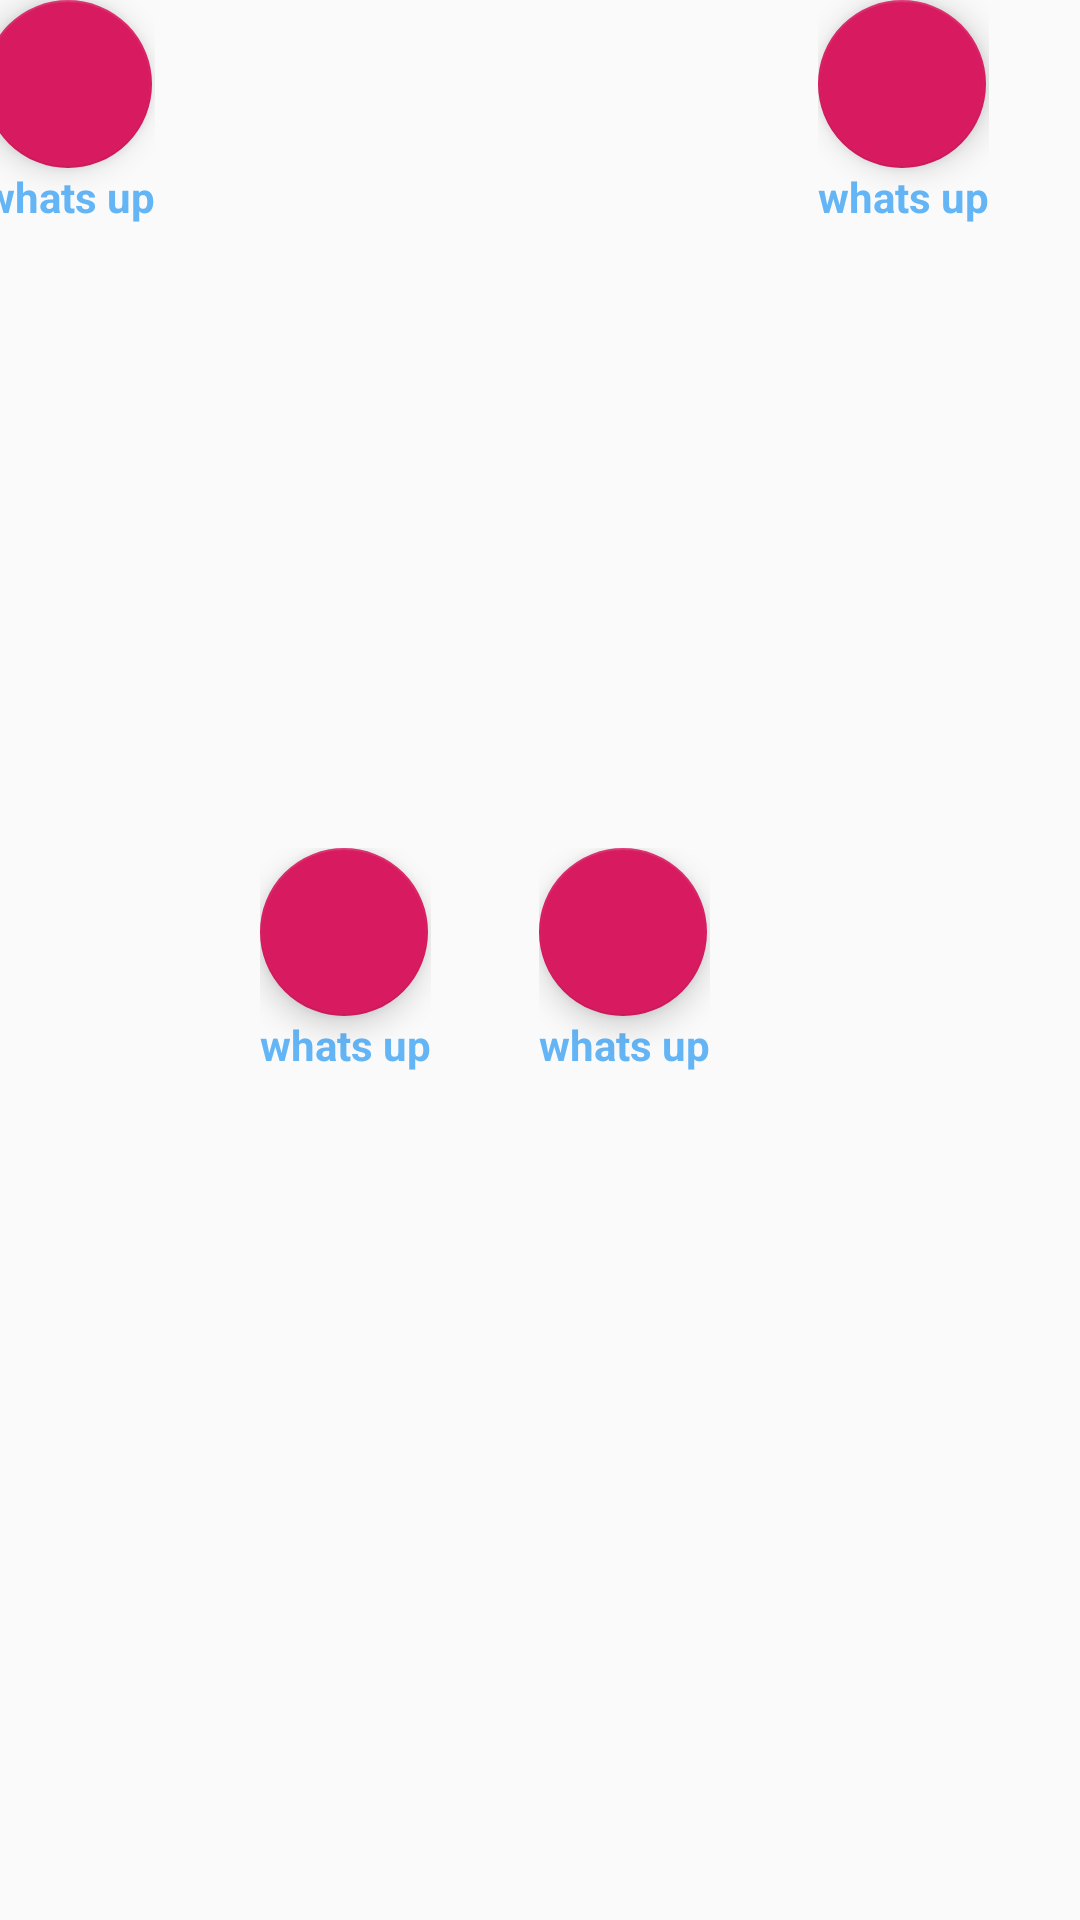

Write the Android layout XML for this screen, with the resource values it uses.
<!-- AndroidManifest.xml: application theme AppTheme -->
<!-- res/layout/birthday_share_layout.xml -->
<?xml version="1.0" encoding="utf-8"?>
<androidx.constraintlayout.widget.ConstraintLayout xmlns:android="http://schemas.android.com/apk/res/android"
  xmlns:app="http://schemas.android.com/apk/res-auto"
  xmlns:tools="http://schemas.android.com/tools"
  android:id="@+id/sharelayout"
  android:layout_width="match_parent"
  android:layout_height="wrap_content"
  android:orientation="horizontal">


    <include
      android:id="@+id/textShareId"
      layout="@layout/share_layout_card"
      android:layout_width="92dp"
      android:layout_height="wrap_content"
      app:layout_constraintEnd_toStartOf="@+id/callShareId"
      app:layout_constraintHorizontal_bias="0.5"
      app:layout_constraintStart_toStartOf="parent" />

    <include
      android:id="@+id/callShareId"
      layout="@layout/share_layout_card"
      android:layout_width="93dp"
      android:layout_height="wrap_content"
      app:layout_constraintBottom_toBottomOf="parent"
      app:layout_constraintEnd_toStartOf="@+id/emailShareId"
      app:layout_constraintHorizontal_bias="0.5"
      app:layout_constraintStart_toEndOf="@+id/textShareId"
      app:layout_constraintTop_toTopOf="parent" />

    <include
      android:id="@+id/emailShareId"
      layout="@layout/share_layout_card"
      android:layout_width="93dp"
      android:layout_height="wrap_content"
      app:layout_constraintBottom_toBottomOf="parent"
      app:layout_constraintEnd_toStartOf="@+id/shareId"
      app:layout_constraintHorizontal_bias="0.5"
      app:layout_constraintStart_toEndOf="@+id/callShareId"
      app:layout_constraintTop_toTopOf="parent" />

    <include
      android:id="@+id/shareId"
      layout="@layout/share_layout_card"
      android:layout_width="93dp"
      android:layout_height="wrap_content"
      app:layout_constraintBottom_toBottomOf="parent"
      app:layout_constraintEnd_toEndOf="parent"
      app:layout_constraintHorizontal_bias="0.5"
      app:layout_constraintStart_toEndOf="@+id/emailShareId"
      app:layout_constraintTop_toTopOf="parent"
      app:layout_constraintVertical_bias="0.0" />


</androidx.constraintlayout.widget.ConstraintLayout>
<!-- res/layout/share_layout_card.xml (included above) -->
<?xml version="1.0" encoding="utf-8"?>
<LinearLayout xmlns:android="http://schemas.android.com/apk/res/android"
  xmlns:tools="http://schemas.android.com/tools"
  android:layout_width="wrap_content"
  android:layout_height="wrap_content"
  android:orientation="horizontal">

  <LinearLayout
    android:layout_width="wrap_content"
    android:layout_height="wrap_content"
    android:orientation="vertical">

    <include layout="@layout/fab" />

    <TextView
      android:layout_width="wrap_content"
      android:layout_height="wrap_content"
      android:id="@+id/share_text"
      android:maxLines="1"
      android:textStyle="bold"
      android:textSize="14sp"
      android:textColor="@color/blue_light"
      android:layout_gravity="center"
      tools:text="whats up" />
  </LinearLayout>

</LinearLayout>
<!-- res/layout/fab.xml (included above) -->
<?xml version="1.0" encoding="utf-8"?>
<com.google.android.material.floatingactionbutton.FloatingActionButton
  xmlns:android="http://schemas.android.com/apk/res/android"
  android:id="@+id/fab"
  android:layout_width="wrap_content"
  android:layout_height="wrap_content"
  android:src="@mipmap/ic_launcher_round">

</com.google.android.material.floatingactionbutton.FloatingActionButton>
<!-- resources referenced by this layout -->
<resources>
  <color name="blue_light">#64B5F6</color>
  <style name="AppTheme" parent="Theme.AppCompat.Light.NoActionBar">
      
      <item name="colorPrimaryDark">@android:color/black</item>
      <item name="colorAccent">@color/colorAccent</item>
    </style>
  <color name="colorAccent">#D81B60</color>
</resources>
